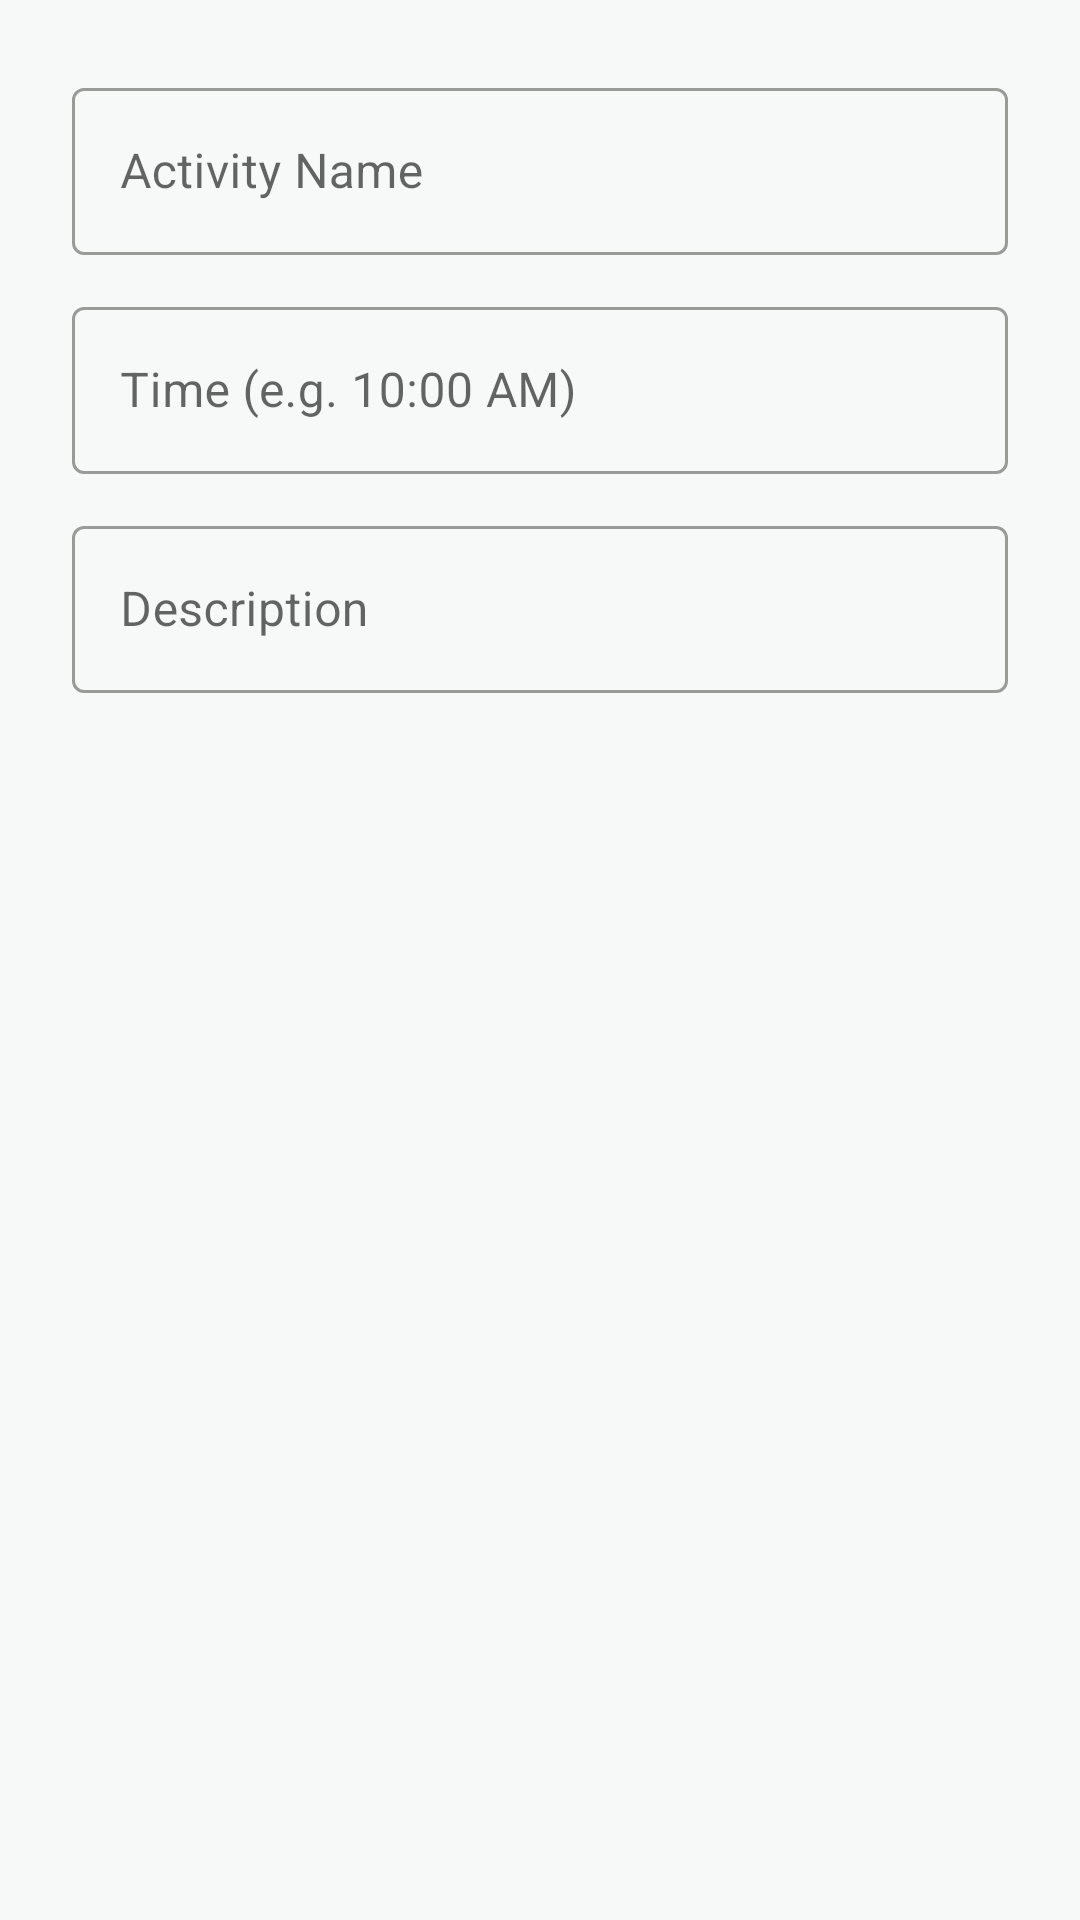

Android layout source for this screen:
<!-- AndroidManifest.xml: application theme Theme.TripOnAI -->
<!-- res/layout/dialog_add_activity.xml -->
<?xml version="1.0" encoding="utf-8"?>
<LinearLayout xmlns:android="http://schemas.android.com/apk/res/android"
    android:layout_width="match_parent"
    android:layout_height="wrap_content"
    android:orientation="vertical"
    android:padding="24dp">

    <com.google.android.material.textfield.TextInputLayout
        style="@style/Widget.MaterialComponents.TextInputLayout.OutlinedBox"
        android:layout_width="match_parent"
        android:layout_height="wrap_content"
        android:hint="Activity Name">

        <com.google.android.material.textfield.TextInputEditText
            android:id="@+id/et_activity_name"
            android:layout_width="match_parent"
            android:layout_height="wrap_content"
            android:inputType="text" />

    </com.google.android.material.textfield.TextInputLayout>

    <com.google.android.material.textfield.TextInputLayout
        style="@style/Widget.MaterialComponents.TextInputLayout.OutlinedBox"
        android:layout_width="match_parent"
        android:layout_height="wrap_content"
        android:layout_marginTop="12dp"
        android:hint="Time (e.g. 10:00 AM)">

        <com.google.android.material.textfield.TextInputEditText
            android:id="@+id/et_activity_time"
            android:layout_width="match_parent"
            android:layout_height="wrap_content"
            android:inputType="text" />

    </com.google.android.material.textfield.TextInputLayout>

    <com.google.android.material.textfield.TextInputLayout
        style="@style/Widget.MaterialComponents.TextInputLayout.OutlinedBox"
        android:layout_width="match_parent"
        android:layout_height="wrap_content"
        android:layout_marginTop="12dp"
        android:hint="Description">

        <com.google.android.material.textfield.TextInputEditText
            android:id="@+id/et_activity_desc"
            android:layout_width="match_parent"
            android:layout_height="wrap_content"
            android:inputType="text" />

    </com.google.android.material.textfield.TextInputLayout>

</LinearLayout>
<!-- resources referenced by this layout -->
<resources>
  <style name="Theme.TripOnAI" parent="Theme.MaterialComponents.Light.NoActionBar">
          
          <item name="colorPrimary">@color/tripon_green</item>
          <item name="colorPrimaryVariant">@color/primary_variant</item>
          <item name="colorOnPrimary">@color/tripon_white</item>
          
          <item name="colorSecondary">@color/tripon_light_green</item>
          <item name="colorSecondaryVariant">@color/secondary_variant</item>
          <item name="colorOnSecondary">@color/tripon_green</item>
  
          
          <item name="android:windowBackground">@color/tripon_background</item>
          <item name="android:windowNoTitle">true</item>
          <item name="android:windowActionBar">false</item>
  
          
          <item name="android:statusBarColor">@android:color/transparent</item>
          <item name="android:navigationBarColor">@android:color/transparent</item>
          <item name="android:windowLightStatusBar">true</item>
          <item name="android:windowDrawsSystemBarBackgrounds">true</item>
      </style>
  <color name="tripon_green">#176B4D</color>
  <color name="primary_variant">#0E4D34</color>
  <color name="tripon_white">#FFFFFF</color>
  <color name="tripon_light_green">#DBF0E5</color>
  <color name="secondary_variant">#B8D9C8</color>
  <color name="tripon_background">#F6F9F7</color>
</resources>
